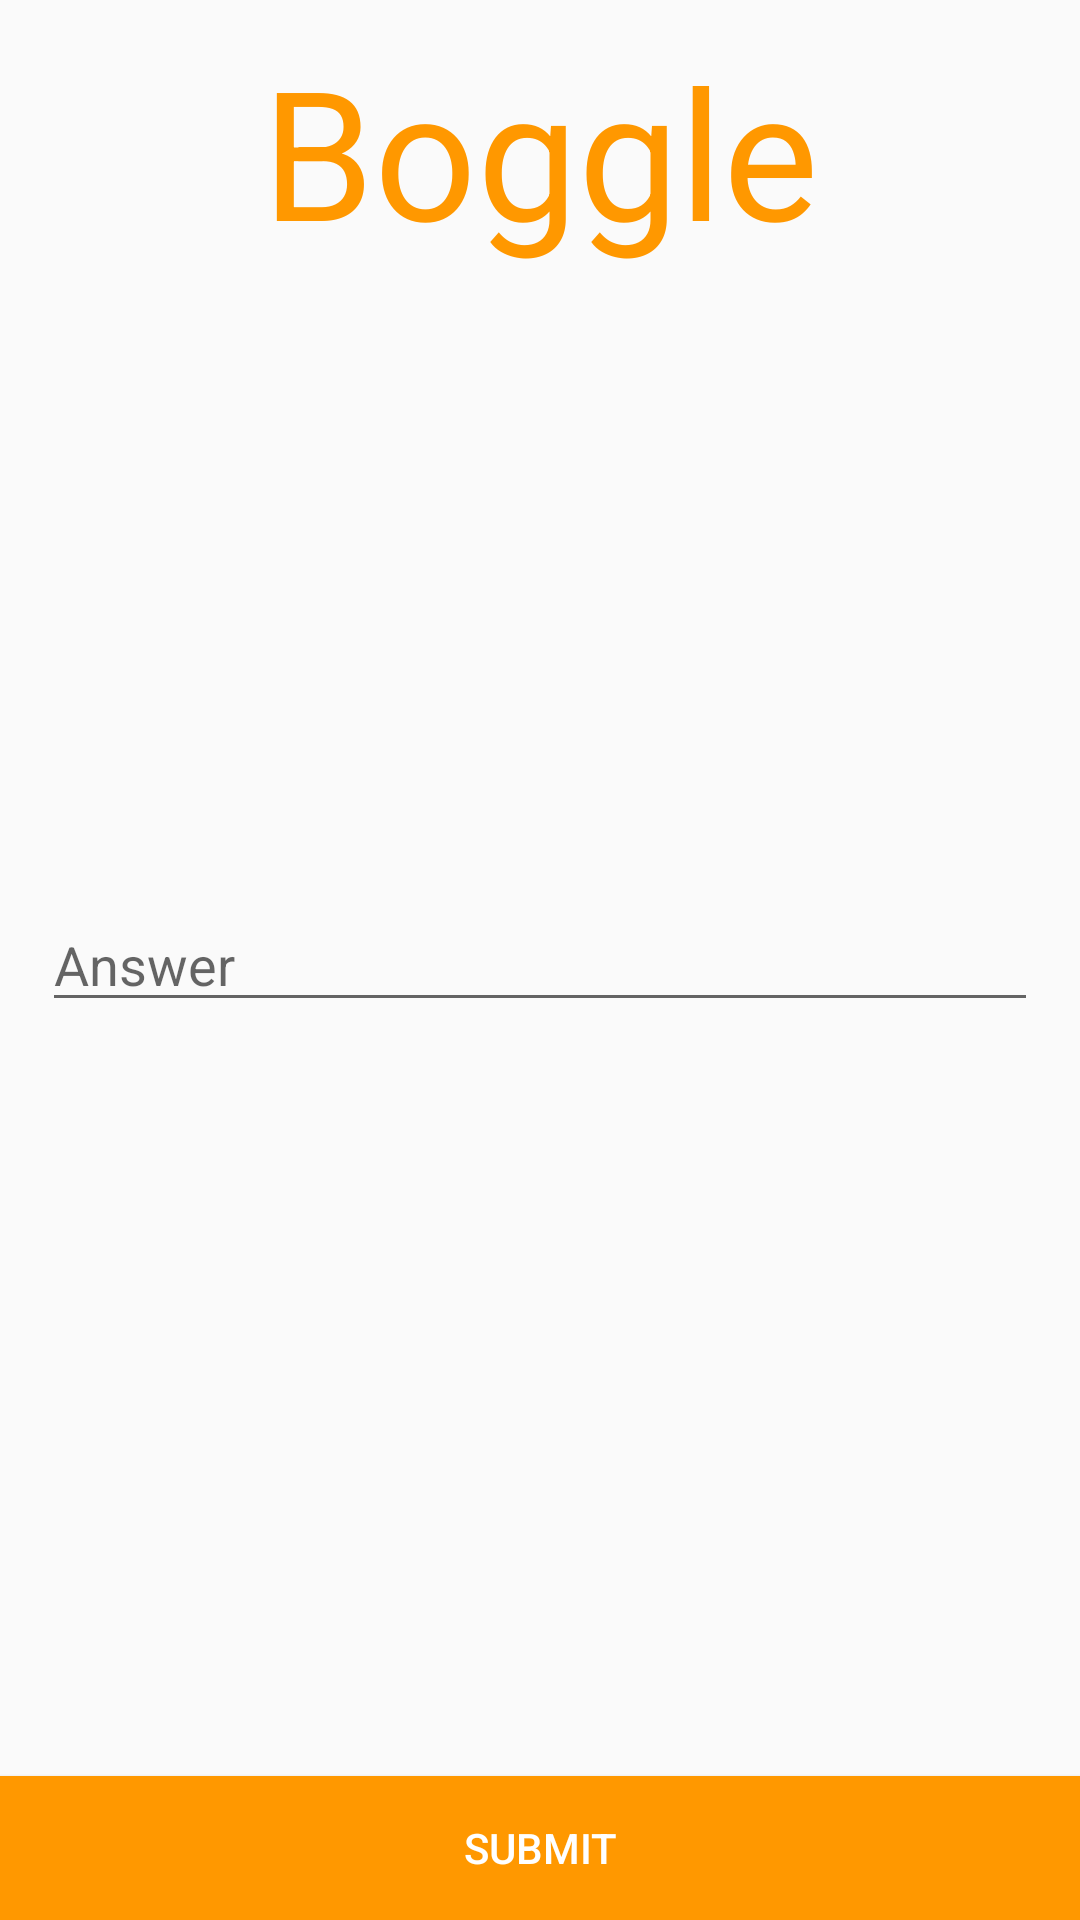

Layout XML and referenced resources for this Android screen:
<!-- AndroidManifest.xml: application theme AppTheme -->
<!-- res/layout/activity_main.xml -->
<?xml version="1.0" encoding="utf-8"?>
<RelativeLayout xmlns:android="http://schemas.android.com/apk/res/android"
    xmlns:tools="http://schemas.android.com/tools"
    android:layout_width="match_parent"
    android:layout_height="match_parent"

    tools:context="net.example.boggle.MainActivity"
    android:focusable="false">

    <TextView
        android:layout_width="wrap_content"
        android:layout_height="wrap_content"
        android:text="@string/title"
        android:layout_marginTop="10dp"
        android:id="@+id/title"
        android:textColor="@color/colorAccent"
        android:textSize="60sp"
        android:layout_alignParentTop="true"
        android:layout_centerHorizontal="true"/>
    <TextView
        android:layout_width="wrap_content"
        android:layout_height="wrap_content"
        android:id="@+id/timer"
        android:textColor="@color/colorPrimaryDark"
        android:textSize="30sp"
        android:layout_below="@+id/title"
        android:layout_centerHorizontal="true"/>
    <TextView
        android:layout_width="wrap_content"
        android:layout_height="wrap_content"
        android:id="@+id/letters"
        android:textColor="@color/colorPrimaryDark"
        android:textSize="50sp"
        android:layout_marginTop="40dp"
        android:layout_below="@+id/timer"
        android:layout_centerHorizontal="true"/>
    <EditText
        android:id="@+id/answer"
        android:layout_width="match_parent"
        android:layout_margin="14dp"
        android:layout_height="wrap_content"
        android:hint="Answer"
        android:layout_centerVertical="true"
        android:layout_centerHorizontal="true"
        android:inputType="textCapWords|textPersonName"
        android:gravity="top"/>
    <Button
        android:layout_width="match_parent"
        android:layout_height="wrap_content"
        android:text="New Game"
        android:id="@+id/newGame"
        android:layout_margin="30dp"
        android:layout_centerVertical="true"
        android:layout_centerHorizontal="true"
        android:background="@color/colorPrimaryDark"
        android:visibility="invisible"
        android:textColor="@color/icons"
        android:onClick="click"/>


    <Button
        android:layout_width="match_parent"
        android:layout_height="wrap_content"
        android:text="Submit"
        android:id="@+id/submitButton"
        android:layout_alignParentBottom="true"
        android:layout_centerHorizontal="true"
        android:background="@color/colorAccent"
        android:textColor="@color/icons"/>
</RelativeLayout>
<!-- resources referenced by this layout -->
<resources>
  <color name="colorAccent">#FF9800</color>
  <color name="colorPrimaryDark">#7B1FA2</color>
  <color name="icons">#FFFFFF</color>
  <string name="title">Boggle</string>
  <style name="AppTheme" parent="Theme.AppCompat.Light.NoActionBar">
          
          <item name="colorPrimary">@color/colorPrimary</item>
          <item name="colorPrimaryDark">@color/colorPrimaryDark</item>
          <item name="colorAccent">@color/colorAccent</item>
      </style>
  <color name="colorPrimary">#9C27B0</color>
</resources>
